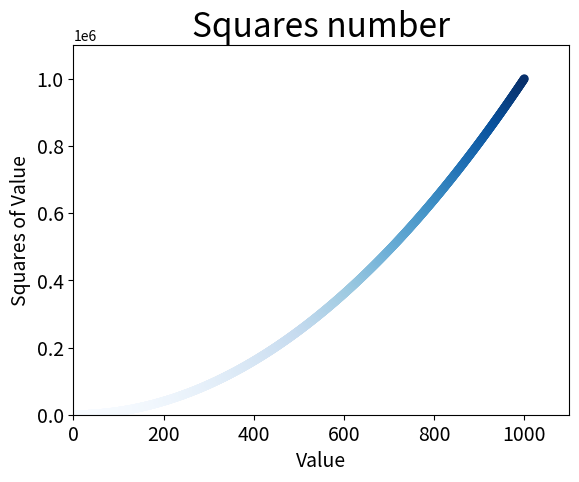

This chart was generated by the following Python code:
import matplotlib.pyplot as plt

x_value = list(range(1, 1001))
y_value = [x**2 for x in x_value]

# plt.scatter(x_value, y_value, c=(0, 0, 0.8), edgecolors='none', s=40)
# 颜色的渐变映射
plt.scatter(x_value, y_value, c=y_value, cmap=plt.cm.Blues, edgecolors='none', s=40)
plt.title("Squares number", fontsize=24)
plt.xlabel("Value", fontsize=14)
plt.ylabel("Squares of Value", fontsize=14)
plt.tick_params(axis='both', which='major', labelsize=14)

plt.axis([0, 1100, 0, 1100000])

# plt.show()
# 注意将show替换成savefig
plt.savefig("squares_plot.png", bbox_inches='tight')